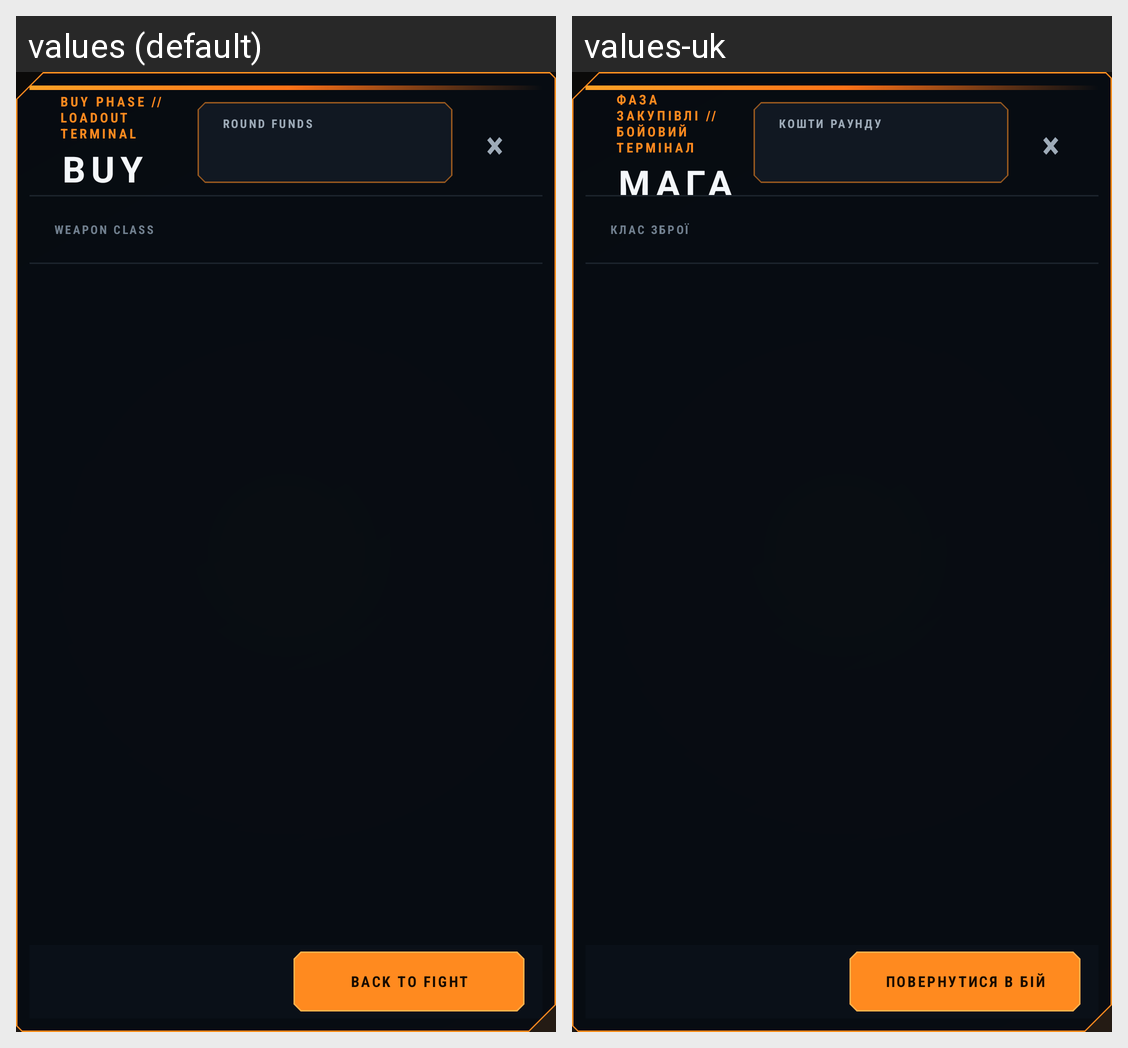

This grid shows one Android layout under two languages. Give, for every string resource on the screen, its name, the default text and each shown locale's text.
Android screen res/layout/dialog_buy_menu.xml rendered under 2 locales, left to right: values (default), values-uk. Device: Nexus 5 (rendered at 1080×1920; each locale shown at half size, 540×960, under a caption strip naming it); theme Theme.VoxelStrike.
Strings drawn on this screen, with the default value and each locale's value (text and hints the layout hard-codes, and strings that could not be matched under every locale, appear in the picture but are not listed):

buy_phase_label
  values: Buy phase // loadout terminal
  values-uk: Фаза закупівлі // бойовий термінал

buy_title
  values: BUY
  values-uk: МАГАЗИН

buy_round_funds
  values: Round funds
  values-uk: Кошти раунду

buy_back_to_fight
  values: Back to fight
  values-uk: Повернутися в бій

buy_weapon_class
  values: Weapon class
  values-uk: Клас зброї
